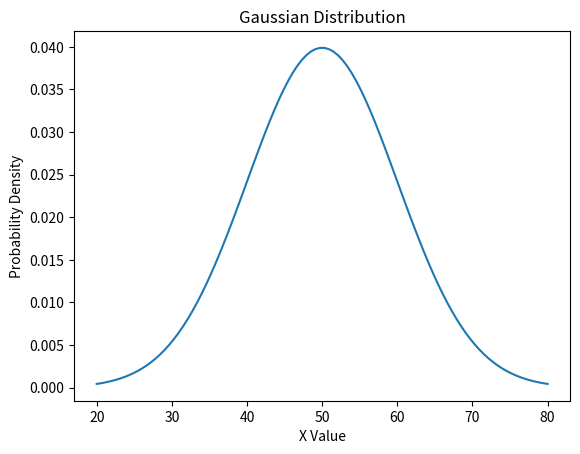

This figure's Python source:
import numpy as np
import matplotlib.pyplot as plt
from scipy.stats import norm

# Mean and Standard Deviation
mu, sigma = 50, 10
x = np.linspace(20, 80, 100)

# Gaussian Function
plt.plot(x, norm.pdf(x, mu, sigma))
plt.title("Gaussian Distribution")
plt.xlabel("X Value")
plt.ylabel("Probability Density")
plt.show()
